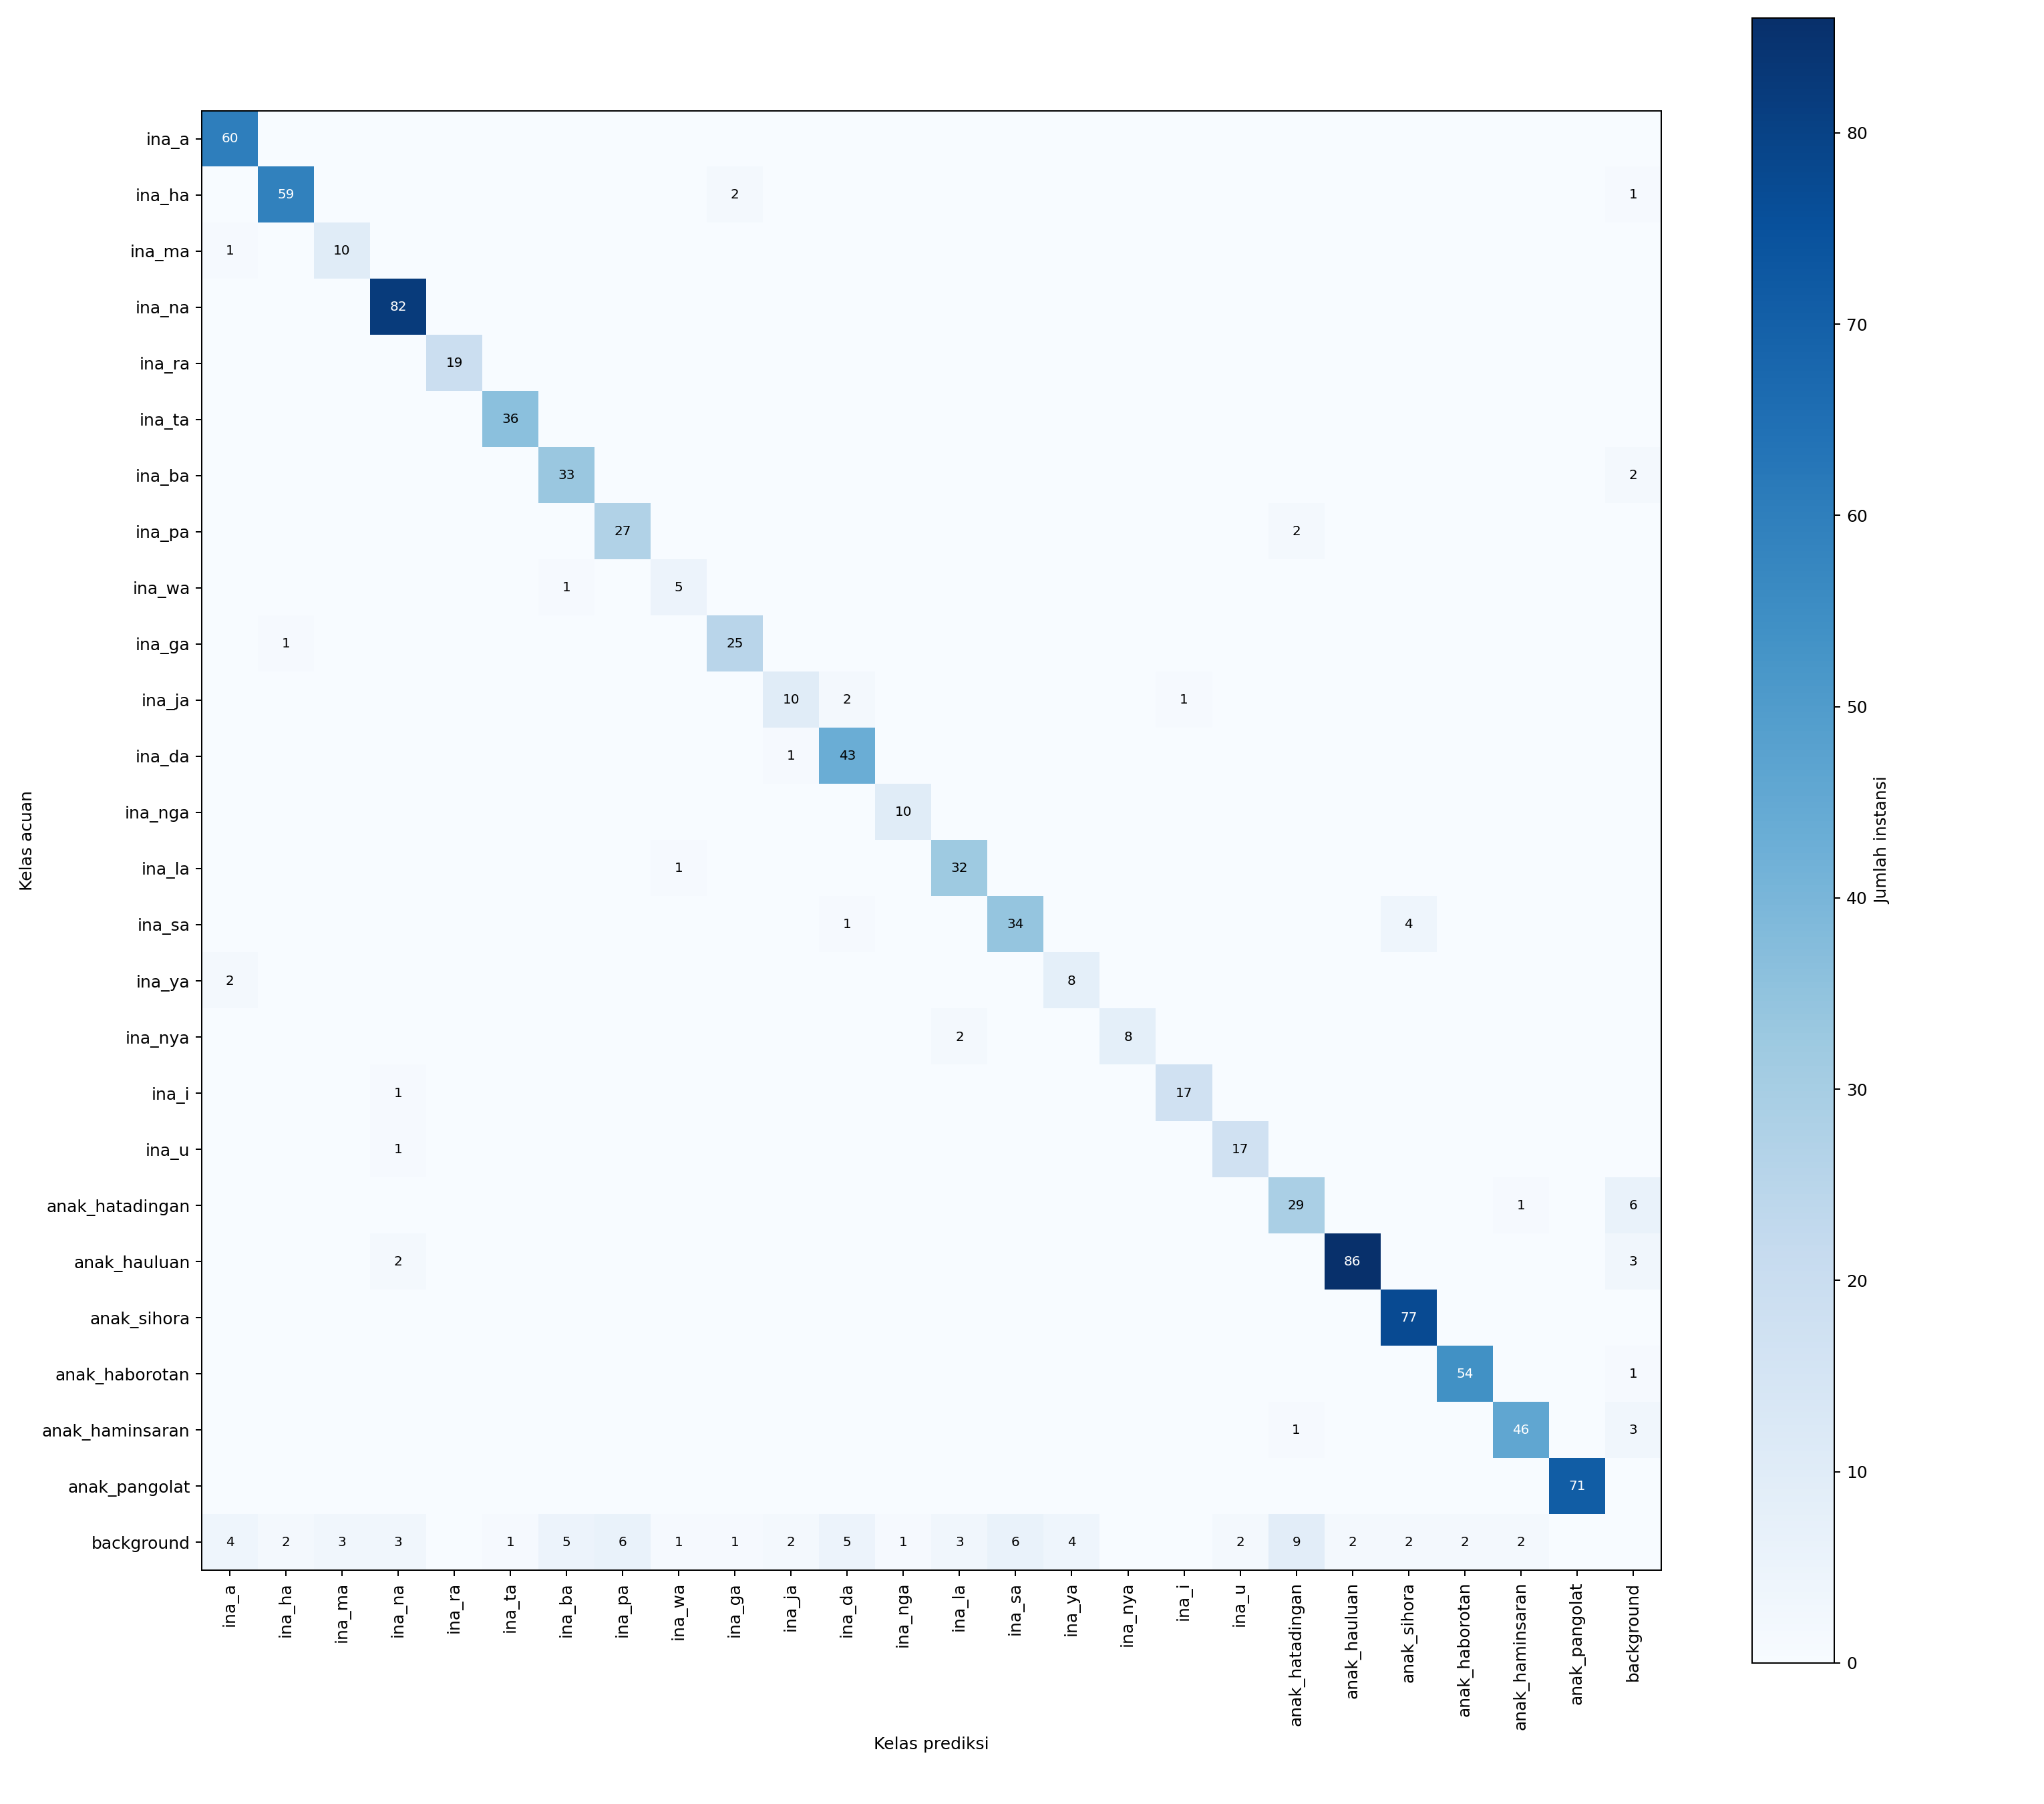

Source data for this figure (header and first rows):
acuan_prediksi, ina_a, ina_ha, ina_ma, ina_na, ina_ra, ina_ta, ina_ba, ina_pa, ina_wa, ina_ga, ina_ja, ina_da, ina_nga, ina_la, ina_sa, ina_ya, ina_nya, ina_i, ina_u, anak_hatadingan, anak_hauluan, anak_sihora, anak_haborotan
ina_a, 60, 0, 0, 0, 0, 0, 0, 0, 0, 0, 0, 0, 0, 0, 0, 0, 0, 0, 0, 0, 0, 0, 0
ina_ha, 0, 59, 0, 0, 0, 0, 0, 0, 0, 2, 0, 0, 0, 0, 0, 0, 0, 0, 0, 0, 0, 0, 0
ina_ma, 1, 0, 10, 0, 0, 0, 0, 0, 0, 0, 0, 0, 0, 0, 0, 0, 0, 0, 0, 0, 0, 0, 0
ina_na, 0, 0, 0, 82, 0, 0, 0, 0, 0, 0, 0, 0, 0, 0, 0, 0, 0, 0, 0, 0, 0, 0, 0
ina_ra, 0, 0, 0, 0, 19, 0, 0, 0, 0, 0, 0, 0, 0, 0, 0, 0, 0, 0, 0, 0, 0, 0, 0
ina_ta, 0, 0, 0, 0, 0, 36, 0, 0, 0, 0, 0, 0, 0, 0, 0, 0, 0, 0, 0, 0, 0, 0, 0
ina_ba, 0, 0, 0, 0, 0, 0, 33, 0, 0, 0, 0, 0, 0, 0, 0, 0, 0, 0, 0, 0, 0, 0, 0
ina_pa, 0, 0, 0, 0, 0, 0, 0, 27, 0, 0, 0, 0, 0, 0, 0, 0, 0, 0, 0, 2, 0, 0, 0
ina_wa, 0, 0, 0, 0, 0, 0, 1, 0, 5, 0, 0, 0, 0, 0, 0, 0, 0, 0, 0, 0, 0, 0, 0
ina_ga, 0, 1, 0, 0, 0, 0, 0, 0, 0, 25, 0, 0, 0, 0, 0, 0, 0, 0, 0, 0, 0, 0, 0
ina_ja, 0, 0, 0, 0, 0, 0, 0, 0, 0, 0, 10, 2, 0, 0, 0, 0, 0, 1, 0, 0, 0, 0, 0
ina_da, 0, 0, 0, 0, 0, 0, 0, 0, 0, 0, 1, 43, 0, 0, 0, 0, 0, 0, 0, 0, 0, 0, 0
ina_nga, 0, 0, 0, 0, 0, 0, 0, 0, 0, 0, 0, 0, 10, 0, 0, 0, 0, 0, 0, 0, 0, 0, 0
ina_la, 0, 0, 0, 0, 0, 0, 0, 0, 1, 0, 0, 0, 0, 32, 0, 0, 0, 0, 0, 0, 0, 0, 0
ina_sa, 0, 0, 0, 0, 0, 0, 0, 0, 0, 0, 0, 1, 0, 0, 34, 0, 0, 0, 0, 0, 0, 4, 0
ina_ya, 2, 0, 0, 0, 0, 0, 0, 0, 0, 0, 0, 0, 0, 0, 0, 8, 0, 0, 0, 0, 0, 0, 0
ina_nya, 0, 0, 0, 0, 0, 0, 0, 0, 0, 0, 0, 0, 0, 2, 0, 0, 8, 0, 0, 0, 0, 0, 0
ina_i, 0, 0, 0, 1, 0, 0, 0, 0, 0, 0, 0, 0, 0, 0, 0, 0, 0, 17, 0, 0, 0, 0, 0
ina_u, 0, 0, 0, 1, 0, 0, 0, 0, 0, 0, 0, 0, 0, 0, 0, 0, 0, 0, 17, 0, 0, 0, 0
anak_hatadingan, 0, 0, 0, 0, 0, 0, 0, 0, 0, 0, 0, 0, 0, 0, 0, 0, 0, 0, 0, 29, 0, 0, 0
anak_hauluan, 0, 0, 0, 2, 0, 0, 0, 0, 0, 0, 0, 0, 0, 0, 0, 0, 0, 0, 0, 0, 86, 0, 0
anak_sihora, 0, 0, 0, 0, 0, 0, 0, 0, 0, 0, 0, 0, 0, 0, 0, 0, 0, 0, 0, 0, 0, 77, 0
anak_haborotan, 0, 0, 0, 0, 0, 0, 0, 0, 0, 0, 0, 0, 0, 0, 0, 0, 0, 0, 0, 0, 0, 0, 54
anak_haminsaran, 0, 0, 0, 0, 0, 0, 0, 0, 0, 0, 0, 0, 0, 0, 0, 0, 0, 0, 0, 1, 0, 0, 0
anak_pangolat, 0, 0, 0, 0, 0, 0, 0, 0, 0, 0, 0, 0, 0, 0, 0, 0, 0, 0, 0, 0, 0, 0, 0
background, 4, 2, 3, 3, 0, 1, 5, 6, 1, 1, 2, 5, 1, 3, 6, 4, 0, 0, 2, 9, 2, 2, 2
